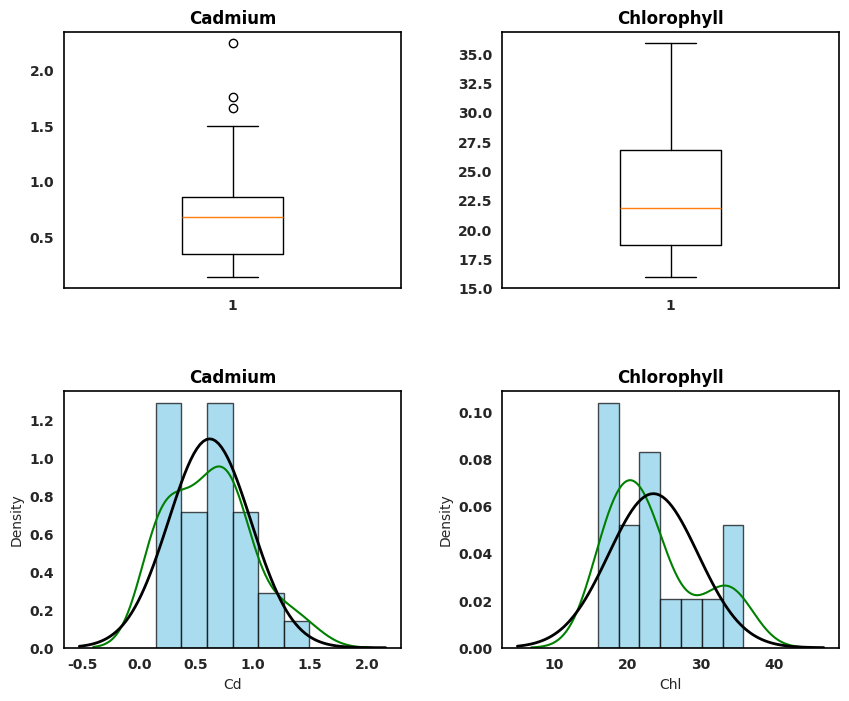

Source code (Python):
import matplotlib.pyplot as plt
import seaborn as sns
import pandas as pd
from scipy.stats import norm
import numpy as np

# 导入数据
data = {
    "Cd": [0.144, 0.148, 0.158, 0.164, 0.165, 0.194, 0.197, 0.319, 0.335, 0.392, 0.416, 0.469, 0.516, 0.534, 0.612,
          0.603, 0.664, 0.701, 0.75, 0.768, 0.777, 0.787, 0.815, 0.839, 0.841, 0.864, 0.977, 1.035, 1.267, 1.267,
          1.497, 1.654, 1.756, 2.235],
    "Chl": [35.874179, 35.622200, 33.052215, 34.742400, 33.058003, 32.197719, 32.837320, 23.099920, 23.650960,
            24.725040, 22.001520, 24.748800, 21.693600, 28.733300, 23.453720, 27.401880, 22.515200, 21.717880,
            21.204720, 19.909920, 17.822200, 18.800400, 21.240640, 18.190800, 22.336240, 20.206720, 19.804360,
            16.652110, 15.969760, 18.629080, 17.475640, 17.417080, 16.422000, 18.402760]
}

# 创建一个数据框
df = pd.DataFrame(data)

# 计算IQR和异常值的界限
Q1_Cd = df['Cd'].quantile(0.25)
Q3_Cd = df['Cd'].quantile(0.75)
IQR_Cd = Q3_Cd - Q1_Cd

Q1_Chl = df['Chl'].quantile(0.25)
Q3_Chl = df['Chl'].quantile(0.75)
IQR_Chl = Q3_Chl - Q1_Chl

# 根据IQR确定异常值的范围
lower_bound_Cd = Q1_Cd - 1.5 * IQR_Cd
upper_bound_Cd = Q3_Cd + 1.5 * IQR_Cd

lower_bound_Chl = Q1_Chl - 1.5 * IQR_Chl
upper_bound_Chl = Q3_Chl + 1.5 * IQR_Chl

# 过滤掉异常值
filtered_Cd = df['Cd'][(df['Cd'] >= lower_bound_Cd) & (df['Cd'] <= upper_bound_Cd)]
filtered_Chl = df['Chl'][(df['Chl'] >= lower_bound_Chl) & (df['Chl'] <= upper_bound_Chl)]

# 设置字体样式
plt.rcParams['font.family'] = 'Times New Roman'
plt.rcParams['font.weight'] = 'bold'

# 设置更学术化的箱线图样式
sns.set_style("whitegrid", {'axes.grid': False})

# 创建一个新的figure对象
fig, ax = plt.subplots(2, 2, figsize=(10, 8))

# 设置更学术化的箱线图样式
sns.set_style("whitegrid", {'axes.grid': False})

# Cd的箱线图
ax[0, 0].boxplot(df['Cd'], sym="o", widths=0.3, vert=True)
ax[0, 0].set_title('Cadmium', fontweight='bold', color='black', family='Times New Roman')
ax[0, 0].grid(False)

# 设置边框样式
for _, spine in ax[0, 0].spines.items():
    spine.set_linewidth(1.2)
    spine.set_color('black')

# Chl的箱线图
ax[0, 1].boxplot(df['Chl'], sym="o", widths=0.3, vert=True)
ax[0, 1].set_title('Chlorophyll', fontweight='bold', color='black', family='Times New Roman')
ax[0, 1].grid(False)

# 设置边框样式
for _, spine in ax[0, 1].spines.items():
    spine.set_linewidth(1.2)
    spine.set_color('black')

# Cd的直方图和正态分布拟合曲线
ax[1, 0].hist(filtered_Cd, bins='auto', density=True, color="skyblue", alpha=0.7, edgecolor='black')
sns.kdeplot(filtered_Cd, color="green", ax=ax[1, 0])
xmin, xmax = ax[1, 0].get_xlim()
x = np.linspace(xmin, xmax, 100)
p = norm.pdf(x, filtered_Cd.mean(), filtered_Cd.std())
ax[1, 0].plot(x, p, 'k', linewidth=2)
ax[1, 0].set_title('Cadmium', fontweight='bold', color='black', family='Times New Roman')
ax[1, 0].grid(False)

# 设置边框样式
for _, spine in ax[1, 0].spines.items():
    spine.set_linewidth(1.2)
    spine.set_color('black')

# Chl的直方图和正态分布拟合曲线
ax[1, 1].hist(filtered_Chl, bins='auto', density=True, color="skyblue", alpha=0.7, edgecolor='black')
sns.kdeplot(filtered_Chl, color="green", ax=ax[1, 1])
xmin, xmax = ax[1, 1].get_xlim()
x = np.linspace(xmin, xmax, 100)
p = norm.pdf(x, filtered_Chl.mean(), filtered_Chl.std())
ax[1, 1].plot(x, p, 'k', linewidth=2)
ax[1, 1].set_title('Chlorophyll', fontweight='bold', color='black', family='Times New Roman')
ax[1, 1].grid(False)

# 设置边框样式
for _, spine in ax[1, 1].spines.items():
    spine.set_linewidth(1.2)
    spine.set_color('black')

# 调整子图间距
plt.subplots_adjust(wspace=0.3, hspace=0.4)
# 保存图形
plt.savefig("boxplot.png", dpi=600)
# 显示图形
plt.show()

